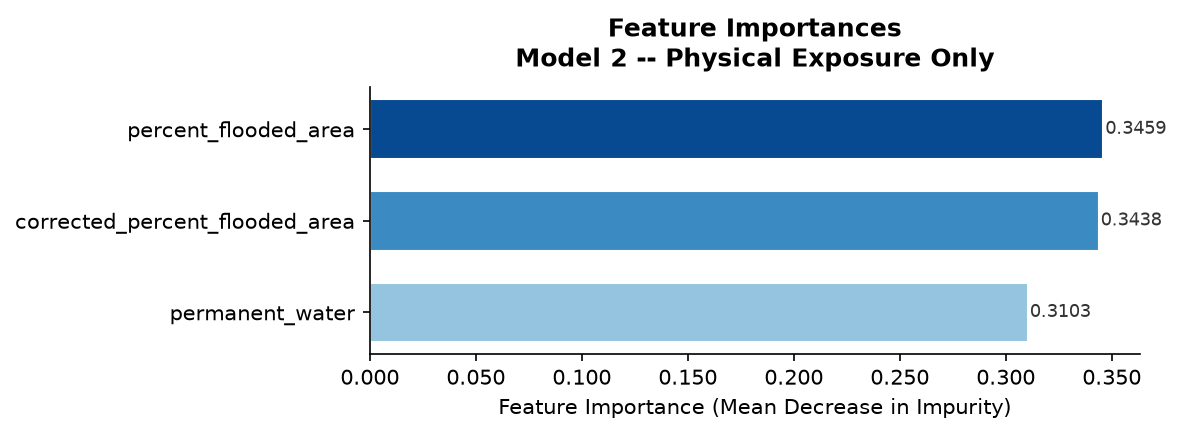

Source data for this figure (header and first rows):
feature, importance
percent_flooded_area, 0.3459
corrected_percent_flooded_area, 0.3438
permanent_water, 0.3103
